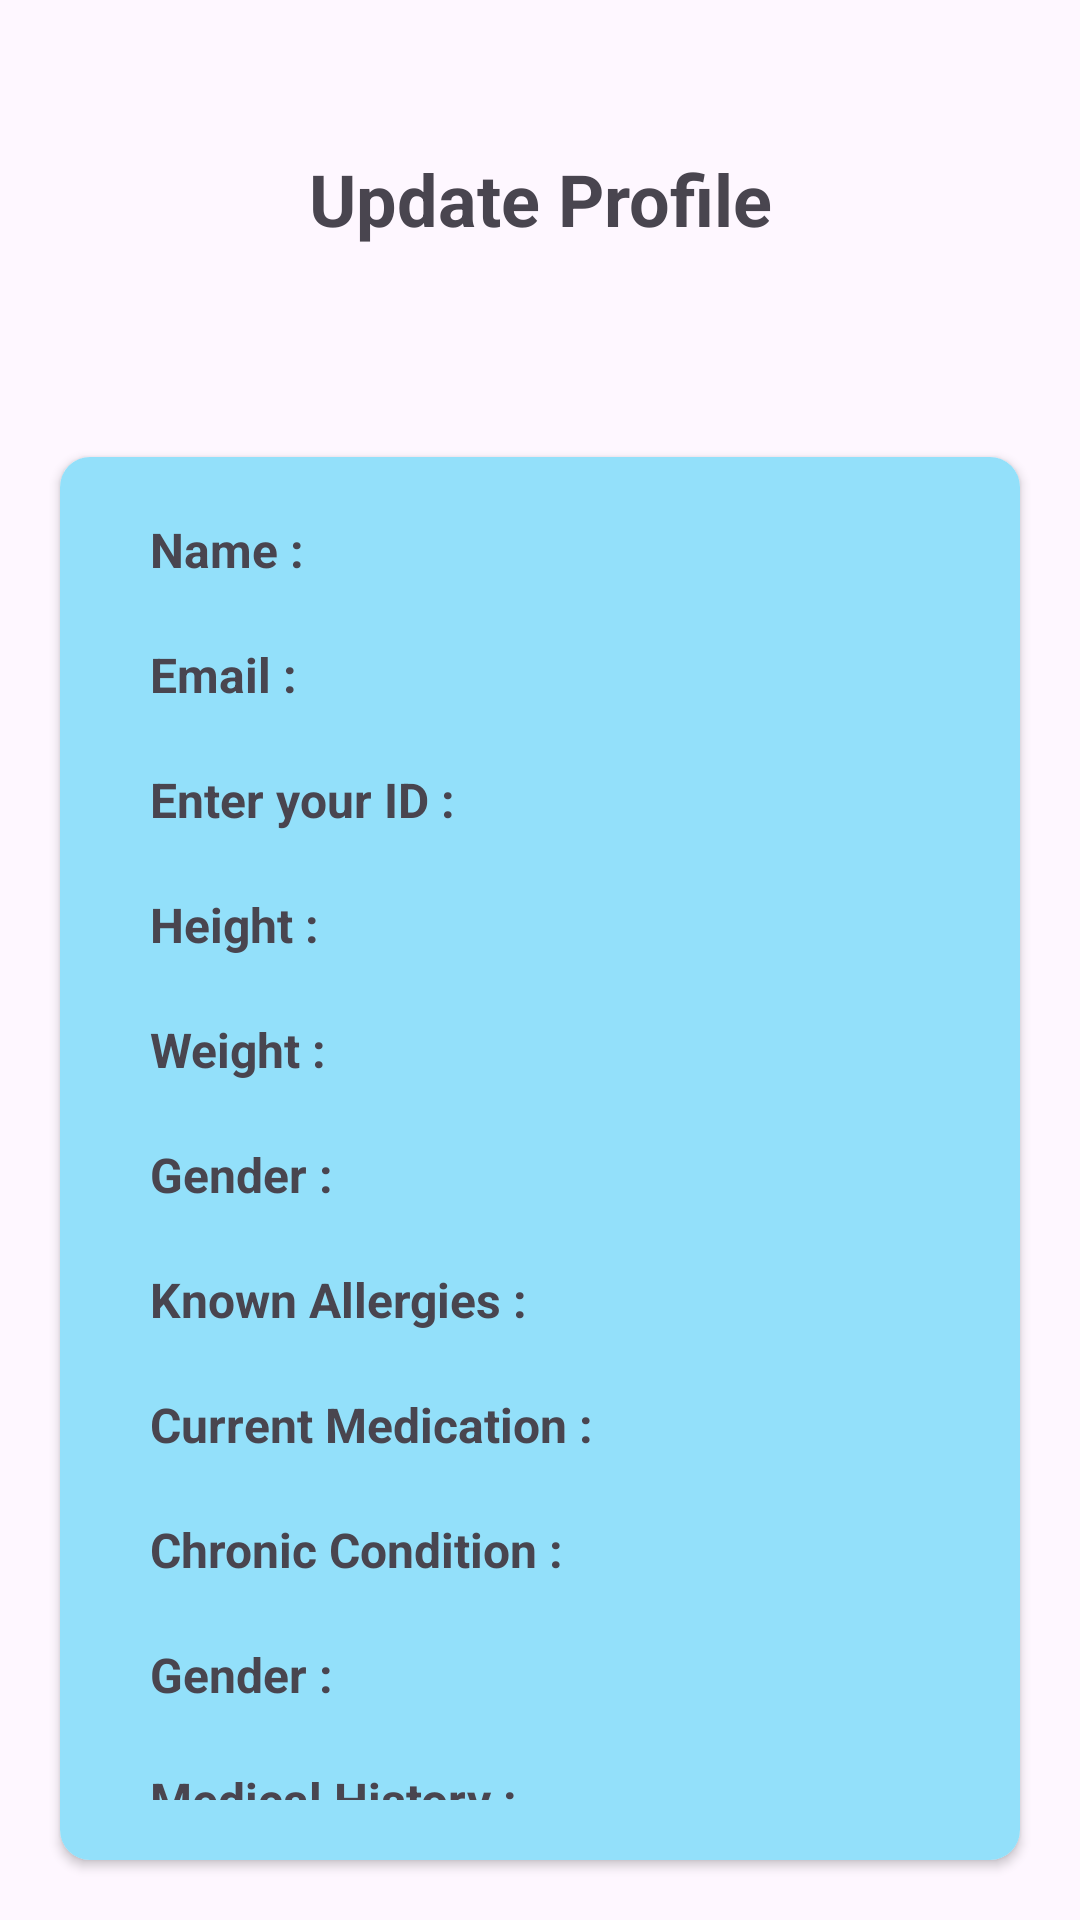

This screen was rendered from an Android layout file. Write that file and the resources it references.
<!-- AndroidManifest.xml: application theme Theme.BottomNavigation -->
<!-- res/layout/activity_update_profile.xml -->
<?xml version="1.0" encoding="utf-8"?>
<LinearLayout xmlns:android="http://schemas.android.com/apk/res/android"
    xmlns:app="http://schemas.android.com/apk/res-auto"
    xmlns:tools="http://schemas.android.com/tools"
    android:id="@+id/main"
    android:layout_width="match_parent"
    android:orientation="vertical"
    android:layout_height="match_parent"
    tools:context=".UpdateProfile">

    <TextView
        android:id="@+id/textView4"
        android:layout_width="match_parent"
        android:layout_height="wrap_content"
        android:layout_gravity="center"
        android:gravity="center"
        android:layout_marginTop="50dp"
        android:textSize="24dp"
        android:textStyle="bold"
        android:layout_marginBottom="50dp"
        android:text="Update Profile" />

    <androidx.cardview.widget.CardView
        android:layout_width="match_parent"
        android:layout_height="wrap_content"
        android:layout_margin="20dp"
        app:cardCornerRadius="10dp">
        <LinearLayout
            android:layout_width="match_parent"
            android:layout_height="match_parent"
            android:background="@color/skyblue"
            android:orientation="vertical">

            <TextView
                android:layout_marginTop="10dp"
                android:id="@+id/textView5"
                android:layout_marginLeft="20dp"
                android:textStyle="bold"
                android:layout_width="match_parent"
                android:layout_height="wrap_content"
                android:padding="10dp"
                android:textSize="16dp"
                android:text="Name : " />

            <TextView
                android:id="@+id/textView6"
                android:textStyle="bold"
                android:layout_marginLeft="20dp"
                android:padding="10dp"
                android:textSize="16dp"
                android:layout_width="match_parent"
                android:layout_height="wrap_content"
                android:text="Email : " />
            <TextView
                android:id="@+id/textView7"
                android:layout_marginLeft="20dp"
                android:padding="10dp"
                android:textStyle="bold"
                android:textSize="16dp"
                android:layout_width="match_parent"
                android:layout_height="wrap_content"
                android:text="Enter your ID : " />
            <TextView
                android:textStyle="bold"
                android:layout_marginLeft="20dp"
                android:padding="10dp"
                android:textSize="16dp"
                android:layout_width="match_parent"
                android:layout_height="wrap_content"
                android:text="Height : " />
            <TextView
                android:textStyle="bold"
                android:layout_marginLeft="20dp"
                android:padding="10dp"
                android:textSize="16dp"
                android:layout_width="match_parent"
                android:layout_height="wrap_content"
                android:text="Weight : " />
            <TextView
                android:textStyle="bold"
                android:layout_marginLeft="20dp"
                android:padding="10dp"
                android:textSize="16dp"
                android:layout_width="match_parent"
                android:layout_height="wrap_content"
                android:text="Gender : " />
            <TextView
                android:textStyle="bold"
                android:layout_marginLeft="20dp"
                android:padding="10dp"
                android:textSize="16dp"
                android:layout_width="match_parent"
                android:layout_height="wrap_content"
                android:text="Known Allergies : " />
            <TextView
                android:textStyle="bold"
                android:layout_marginLeft="20dp"
                android:padding="10dp"
                android:textSize="16dp"
                android:layout_width="match_parent"
                android:layout_height="wrap_content"
                android:text="Current Medication : " />
            <TextView
                android:textStyle="bold"
                android:layout_marginLeft="20dp"
                android:padding="10dp"
                android:textSize="16dp"
                android:layout_width="match_parent"
                android:layout_height="wrap_content"
                android:text="Chronic Condition : " />
            <TextView
                android:textStyle="bold"
                android:layout_marginLeft="20dp"
                android:padding="10dp"
                android:textSize="16dp"
                android:layout_width="match_parent"
                android:layout_height="wrap_content"
                android:text="Gender : " />
            <TextView
                android:textStyle="bold"
                android:layout_marginLeft="20dp"
                android:padding="10dp"
                android:textSize="16dp"
                android:layout_width="match_parent"
                android:layout_height="wrap_content"
                android:text="Medical History : "
                android:layout_marginBottom="10dp"/>

        </LinearLayout>
    </androidx.cardview.widget.CardView>
    <LinearLayout
        android:orientation="horizontal"
        android:layout_width="match_parent"
        android:layout_height="wrap_content">
        <Button
            android:layout_gravity="center"
            android:layout_width="wrap_content"
            android:layout_height="wrap_content"
            android:gravity="center"
            android:backgroundTint="#72FA4C4C"
            android:layout_marginLeft="50dp"
            android:text="Cancel "/>
        <Button
            android:layout_gravity="center"
            android:gravity="center"

            android:layout_width="wrap_content"
            android:layout_height="wrap_content"
            android:layout_marginLeft="130dp"
            android:text="Update "/>
    </LinearLayout>

</LinearLayout>
<!-- resources referenced by this layout -->
<resources>
  <color name="skyblue">#E286DDFA</color>
  <style name="Theme.BottomNavigation" parent="Base.Theme.BottomNavigation" />
  <style name="Base.Theme.BottomNavigation" parent="Theme.Material3.DayNight.NoActionBar">
          
          <item name="colorPrimary">@color/blue</item>
          <item name="colorPrimaryVariant">@color/blue</item>
          <item name="android:statusBarColor">@color/blue</item>
      </style>
  <color name="blue">#0090D5</color>
</resources>
